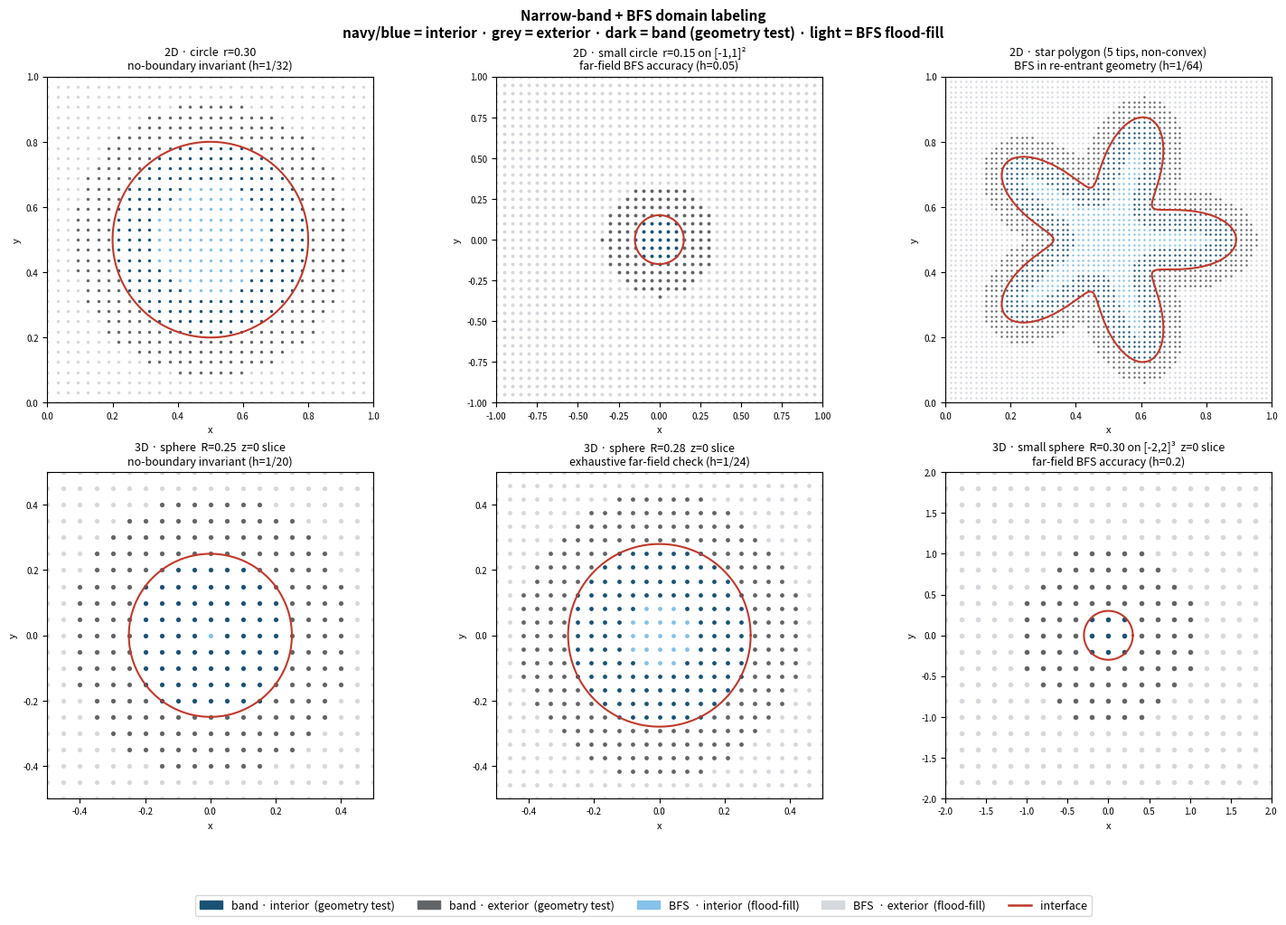

This chart was generated by the following Python code: (Note: this script raises an exception after producing the figure.)
"""
Visualize the narrow-band + BFS domain-labeling algorithm.

Each panel shows two node categories:
  Band nodes   — within the narrow band (labeled by exact geometry test)
  BFS nodes    — outside the band (labeled by flood-fill from the band)
Further split by inside / outside, giving four visual layers.

Panels:
  1. 2D circle — no-boundary invariant
  2. 2D small circle on large grid — far-field BFS accuracy
  3. 2D star polygon (non-convex) — BFS in re-entrant geometry
  4. 3D sphere  z=0 slice — no-boundary invariant
  5. 3D sphere  z=0 slice — exhaustive far-field check
  6. 3D small sphere on large grid z=0 — far-field BFS accuracy
"""

import numpy as np
import matplotlib.pyplot as plt
import matplotlib.patches as mpatches
from matplotlib.lines import Line2D

kPi = np.pi

# ─── colours ─────────────────────────────────────────────────────────────────
C_BAND_INT  = "#1a5276"   # band  + interior  — deep navy
C_BAND_EXT  = "#626567"   # band  + exterior  — slate
C_BFS_INT   = "#85c1e9"   # BFS   + interior  — sky blue
C_BFS_EXT   = "#d5d8dc"   # BFS   + exterior  — pale grey
C_IFACE     = "#c0392b"   # interface curve / sphere cross-section

# ─── helpers ─────────────────────────────────────────────────────────────────

def node_grid_2d(lo, hi, n):
    h  = (hi - lo) / n
    xs = np.linspace(lo, hi, n + 1)
    XX, YY = np.meshgrid(xs, xs, indexing='ij')
    return np.column_stack([XX.ravel(), YY.ravel()]), h

def node_grid_3d(lo, hi, n):
    h  = (hi - lo) / n
    xs = np.linspace(lo, hi, n + 1)
    XX, YY, ZZ = np.meshgrid(xs, xs, xs, indexing='ij')
    pts = np.column_stack([XX.ravel(), YY.ravel(), ZZ.ravel()])
    return pts, h

def min_dist_to_pts(grid_pts, iface_pts):
    """Brute-force min distance from each grid node to the nearest interface point."""
    d = np.full(len(grid_pts), np.inf)
    for q in iface_pts:
        diff = grid_pts - q
        d2   = (diff**2).sum(axis=1)
        d    = np.minimum(d, np.sqrt(d2))
    return d

def circle_pts(cx, cy, r, N):
    th = np.linspace(0, 2*kPi, N, endpoint=False)
    return np.column_stack([cx + r*np.cos(th), cy + r*np.sin(th)])

def sphere_uv_pts(cx, cy, cz, r, M, N):
    """Centroid quadrature points of UV-sphere triangles (matches make_sphere_uv)."""
    pts = []
    # Build vertices
    V = [[cx, cy, cz + r], [cx, cy, cz - r]]  # poles
    for m in range(M):
        phi = kPi * (m + 1) / (M + 1)
        for n in range(N):
            th = 2 * kPi * n / N
            V.append([cx + r*np.sin(phi)*np.cos(th),
                       cy + r*np.sin(phi)*np.sin(th),
                       cz + r*np.cos(phi)])
    V = np.array(V)

    def vidx(m, n): return 2 + m * N + (n % N)

    for n in range(N):  # top cap
        tri = np.array([V[0], V[vidx(0, n)], V[vidx(0, n+1)]])
        pts.append(tri.mean(axis=0))
    for m in range(M - 1):
        for n in range(N):
            tri1 = np.array([V[vidx(m,n)], V[vidx(m+1,n)],   V[vidx(m,n+1)]])
            tri2 = np.array([V[vidx(m,n+1)], V[vidx(m+1,n)], V[vidx(m+1,n+1)]])
            pts.append(tri1.mean(axis=0))
            pts.append(tri2.mean(axis=0))
    for n in range(N):  # bottom cap
        tri = np.array([V[1], V[vidx(M-1, n+1)], V[vidx(M-1, n)]])
        pts.append(tri.mean(axis=0))
    return np.array(pts)

def star_r(th, R, A, k):
    return R * (1.0 + A * np.cos(k * th))

def star_contains(x, y, cx, cy, R, A, k):
    rho = np.sqrt((x - cx)**2 + (y - cy)**2)
    th  = np.arctan2(y - cy, x - cx)
    return rho < star_r(th, R, A, k)

def star_pts(cx, cy, R, A, k, N):
    th = np.linspace(0, 2*kPi, N, endpoint=False)
    r  = star_r(th, R, A, k)
    return np.column_stack([cx + r*np.cos(th), cy + r*np.sin(th)])

def label_2d(grid_pts, iface_pts, contains_fn, h, band_mult=4.0):
    """domain_label and band flag for each node, mimicking BFS algorithm."""
    d     = min_dist_to_pts(grid_pts, iface_pts)
    band  = d < band_mult * h
    label = np.zeros(len(grid_pts), dtype=int)
    for n, p in enumerate(grid_pts):
        if contains_fn(p[0], p[1]):
            label[n] = 1
    return label, band

def label_3d_sphere(grid_pts, iface_pts, cx, cy, cz, R, h, band_mult=4.0):
    d     = min_dist_to_pts(grid_pts, iface_pts)
    band  = d < band_mult * h
    dist  = np.sqrt((grid_pts[:,0]-cx)**2 + (grid_pts[:,1]-cy)**2 + (grid_pts[:,2]-cz)**2)
    label = (dist < R).astype(int)
    return label, band

def plot_panel(ax, grid_pts, label, band, title, iface_curve_2d=None, dot_size=6):
    """Scatter plot with four-colour scheme."""
    cats = {
        (True,  1): C_BAND_INT,
        (True,  0): C_BAND_EXT,
        (False, 1): C_BFS_INT,
        (False, 0): C_BFS_EXT,
    }
    order = [(False, 0), (False, 1), (True, 0), (True, 1)]  # band on top
    for (b, l), col in [(k, cats[k]) for k in order]:
        mask = (band == b) & (label == l)
        if mask.any():
            ax.scatter(grid_pts[mask, 0], grid_pts[mask, 1],
                       s=dot_size, c=col, linewidths=0, zorder=2 + b)
    if iface_curve_2d is not None:
        for curve in iface_curve_2d:
            ax.plot(curve[:, 0], curve[:, 1], color=C_IFACE, lw=1.5, zorder=5)
    ax.set_title(title, fontsize=9)
    ax.set_aspect("equal")
    ax.set_xlabel("x", fontsize=8); ax.set_ylabel("y", fontsize=8)
    ax.tick_params(labelsize=7)

# ─── figure ──────────────────────────────────────────────────────────────────

fig, axes = plt.subplots(2, 3, figsize=(15, 10))
fig.suptitle(
    "Narrow-band + BFS domain labeling\n"
    "navy/blue = interior · grey = exterior · dark = band (geometry test) · light = BFS flood-fill",
    fontsize=11, fontweight="bold"
)

# ============================================================================
# Panel 1: 2D circle — no-boundary invariant
# ============================================================================
ax = axes[0, 0]
grid2, h2 = node_grid_2d(0.0, 1.0, 32)
cx, cy, r_c = 0.50, 0.50, 0.30
ipts_c = circle_pts(cx, cy, r_c, 512)
lbl, band = label_2d(grid2, ipts_c, lambda x, y: np.sqrt((x-cx)**2+(y-cy)**2) < r_c, h2)

th = np.linspace(0, 2*kPi, 400)
curve_c = [np.column_stack([cx + r_c*np.cos(th), cy + r_c*np.sin(th)])]
plot_panel(ax, grid2, lbl, band,
           "2D · circle  r=0.30\nno-boundary invariant (h=1/32)",
           iface_curve_2d=curve_c)
ax.set_xlim(0, 1); ax.set_ylim(0, 1)

# ============================================================================
# Panel 2: 2D small circle on large grid — far-field BFS accuracy
# ============================================================================
ax = axes[0, 1]
grid2b, h2b = node_grid_2d(-1.0, 1.0, 40)
r_s = 0.15
ipts_cs = circle_pts(0.0, 0.0, r_s, 256)
lbl_b, band_b = label_2d(grid2b, ipts_cs, lambda x, y: np.sqrt(x**2+y**2) < r_s, h2b)

curve_s = [np.column_stack([r_s*np.cos(th), r_s*np.sin(th)])]
plot_panel(ax, grid2b, lbl_b, band_b,
           "2D · small circle  r=0.15 on [-1,1]²\nfar-field BFS accuracy (h=0.05)",
           iface_curve_2d=curve_s, dot_size=8)
ax.set_xlim(-1, 1); ax.set_ylim(-1, 1)

# ============================================================================
# Panel 3: 2D star polygon (non-convex) — BFS in re-entrant geometry
# ============================================================================
ax = axes[0, 2]
grid2c, h2c = node_grid_2d(0.0, 1.0, 64)
cx_st, cy_st, R_st, A_st, k_st = 0.5, 0.5, 0.28, 0.40, 5
ipts_st = star_pts(cx_st, cy_st, R_st, A_st, k_st, 512)
lbl_c, band_c = label_2d(grid2c, ipts_st,
                          lambda x, y: star_contains(x, y, cx_st, cy_st, R_st, A_st, k_st),
                          h2c)

th_st  = np.linspace(0, 2*kPi, 1000)
r_bnd  = star_r(th_st, R_st, A_st, k_st)
curve_st = [np.column_stack([cx_st + r_bnd*np.cos(th_st), cy_st + r_bnd*np.sin(th_st)])]
plot_panel(ax, grid2c, lbl_c, band_c,
           "2D · star polygon (5 tips, non-convex)\nBFS in re-entrant geometry (h=1/64)",
           iface_curve_2d=curve_st, dot_size=3)
ax.set_xlim(0, 1); ax.set_ylim(0, 1)

# ============================================================================
# Panel 4: 3D sphere z=0 — no-boundary invariant
# ============================================================================
ax = axes[1, 0]
grid3a, h3a = node_grid_3d(-0.5, 0.5, 20)
R3a = 0.25
ipts_3a = sphere_uv_pts(0, 0, 0, R3a, 10, 20)
lbl_3a, band_3a = label_3d_sphere(grid3a, ipts_3a, 0, 0, 0, R3a, h3a)

zmask_a = np.abs(grid3a[:, 2]) < 0.6 * h3a
plot_panel(ax, grid3a[zmask_a, :2], lbl_3a[zmask_a], band_3a[zmask_a],
           "3D · sphere  R=0.25  z=0 slice\nno-boundary invariant (h=1/20)",
           iface_curve_2d=[np.column_stack([R3a*np.cos(th), R3a*np.sin(th)])],
           dot_size=14)
ax.set_xlim(-0.5, 0.5); ax.set_ylim(-0.5, 0.5)

# ============================================================================
# Panel 5: 3D sphere exhaustive far-field check
# ============================================================================
ax = axes[1, 1]
grid3b, h3b = node_grid_3d(-0.5, 0.5, 24)
R3b = 0.28
ipts_3b = sphere_uv_pts(0, 0, 0, R3b, 12, 24)
lbl_3b, band_3b = label_3d_sphere(grid3b, ipts_3b, 0, 0, 0, R3b, h3b)

zmask_b = np.abs(grid3b[:, 2]) < 0.6 * h3b
plot_panel(ax, grid3b[zmask_b, :2], lbl_3b[zmask_b], band_3b[zmask_b],
           "3D · sphere  R=0.28  z=0 slice\nexhaustive far-field check (h=1/24)",
           iface_curve_2d=[np.column_stack([R3b*np.cos(th), R3b*np.sin(th)])],
           dot_size=12)
ax.set_xlim(-0.5, 0.5); ax.set_ylim(-0.5, 0.5)

# ============================================================================
# Panel 6: 3D small sphere on large grid — far-field BFS accuracy
# ============================================================================
ax = axes[1, 2]
grid3c, h3c = node_grid_3d(-2.0, 2.0, 20)
R3c = 0.30
ipts_3c = sphere_uv_pts(0, 0, 0, R3c, 8, 16)
lbl_3c, band_3c = label_3d_sphere(grid3c, ipts_3c, 0, 0, 0, R3c, h3c)

zmask_c = np.abs(grid3c[:, 2]) < 0.6 * h3c
plot_panel(ax, grid3c[zmask_c, :2], lbl_3c[zmask_c], band_3c[zmask_c],
           "3D · small sphere  R=0.30 on [-2,2]³  z=0 slice\nfar-field BFS accuracy (h=0.2)",
           iface_curve_2d=[np.column_stack([R3c*np.cos(th), R3c*np.sin(th)])],
           dot_size=16)
ax.set_xlim(-2, 2); ax.set_ylim(-2, 2)

# ─── shared legend ───────────────────────────────────────────────────────────
legend_elems = [
    mpatches.Patch(color=C_BAND_INT,  label="band · interior  (geometry test)"),
    mpatches.Patch(color=C_BAND_EXT,  label="band · exterior  (geometry test)"),
    mpatches.Patch(color=C_BFS_INT,   label="BFS  · interior  (flood-fill)"),
    mpatches.Patch(color=C_BFS_EXT,   label="BFS  · exterior  (flood-fill)"),
    Line2D([0], [0], color=C_IFACE, lw=1.8, label="interface"),
]
fig.legend(handles=legend_elems, loc="lower center", ncol=5,
           fontsize=9, bbox_to_anchor=(0.5, -0.03))

plt.tight_layout(rect=[0, 0.06, 1, 1])

out = "/Users/zhouhan/programs/kfbim/kfbim-recon/scripts/bfs_labeling_viz.png"
plt.savefig(out, dpi=160, bbox_inches="tight")
print(f"Saved → {out}")
plt.show()
